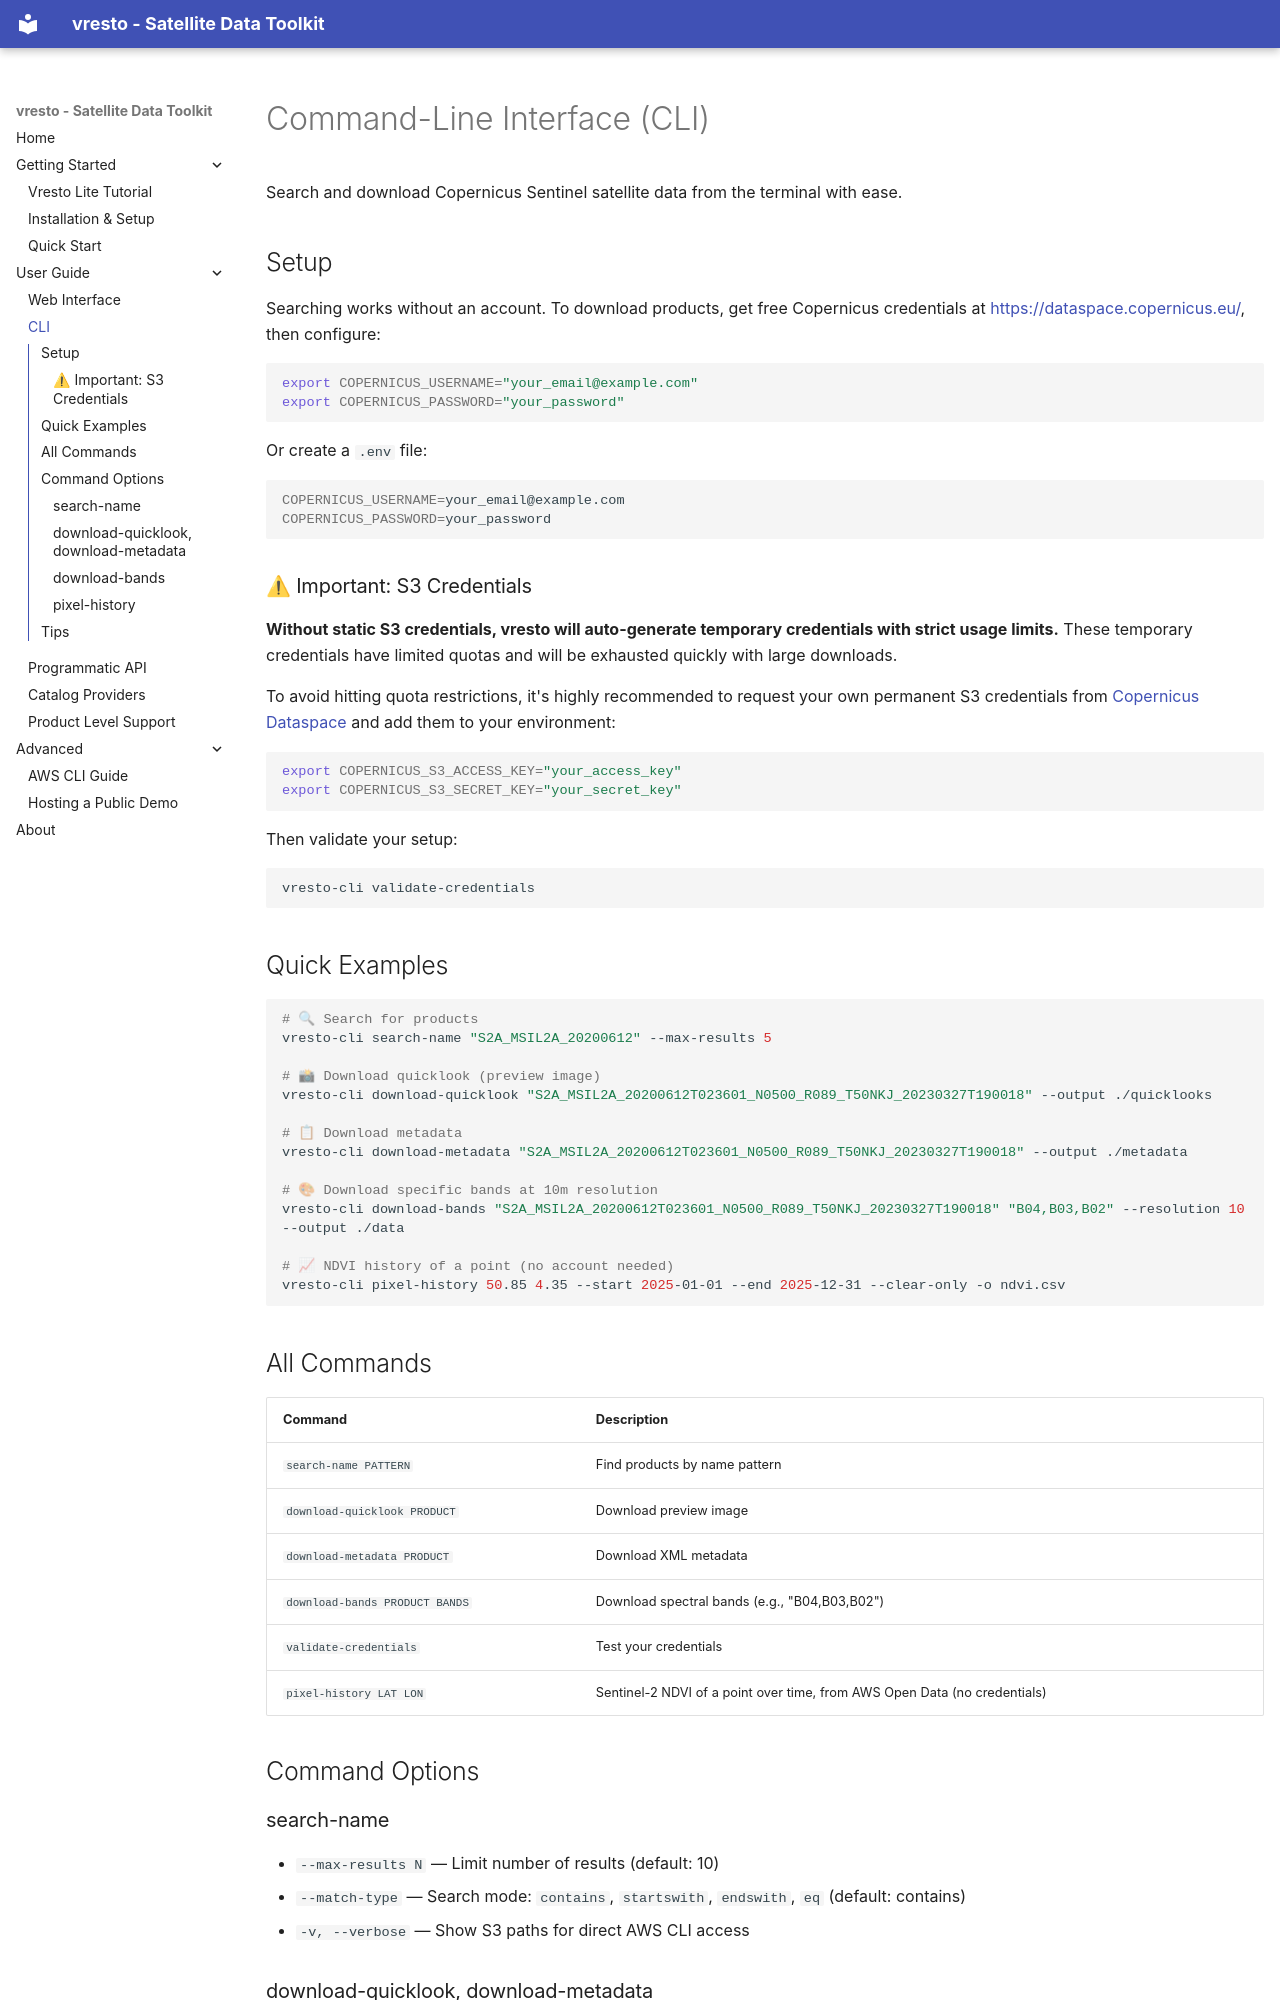

repository: kalfasyan/vresto · page: user-guide/cli/index.html · generator: mkdocs

# Command-Line Interface (CLI)

Search and download Copernicus Sentinel satellite data from the terminal with ease.

## Setup

Searching works without an account. To download products, get free Copernicus credentials at [https://dataspace.copernicus.eu/](https://dataspace.copernicus.eu/), then configure:

```bash
export COPERNICUS_USERNAME="your_email@example.com"
export COPERNICUS_PASSWORD="your_password"
```

Or create a `.env` file:
```bash
COPERNICUS_USERNAME=your_email@example.com
COPERNICUS_PASSWORD=your_password
```

### ⚠ Important: S3 Credentials

**Without static S3 credentials, vresto will auto-generate temporary credentials with strict usage limits.** These temporary credentials have limited quotas and will be exhausted quickly with large downloads.

To avoid hitting quota restrictions, it's highly recommended to request your own permanent S3 credentials from [Copernicus Dataspace](https://documentation.dataspace.copernicus.eu/APIs/S3.html#registration) and add them to your environment:

```bash
export COPERNICUS_S3_ACCESS_KEY="your_access_key"
export COPERNICUS_S3_SECRET_KEY="your_secret_key"
```

Then validate your setup:
```bash
vresto-cli validate-credentials
```

## Quick Examples

```bash
# 🔍 Search for products
vresto-cli search-name "S2A_MSIL2A_20200612" --max-results 5

# 📸 Download quicklook (preview image)
vresto-cli download-quicklook "S2A_MSIL2A_20200612T023601_N0500_R089_T50NKJ_20230327T190018" --output ./quicklooks

# 📋 Download metadata
vresto-cli download-metadata "S2A_MSIL2A_20200612T023601_N0500_R089_T50NKJ_20230327T190018" --output ./metadata

# 🎨 Download specific bands at 10m resolution
vresto-cli download-bands "S2A_MSIL2A_20200612T023601_N0500_R089_T50NKJ_20230327T190018" "B04,B03,B02" --resolution 10 --output ./data

# 📈 NDVI history of a point (no account needed)
vresto-cli pixel-history 50.85 4.35 --start 2025-01-01 --end 2025-12-31 --clear-only -o ndvi.csv
```

## All Commands

| Command | Description |
|---------|-------------|
| `search-name PATTERN` | Find products by name pattern |
| `download-quicklook PRODUCT` | Download preview image |
| `download-metadata PRODUCT` | Download XML metadata |
| `download-bands PRODUCT BANDS` | Download spectral bands (e.g., "B04,B03,B02") |
| `validate-credentials` | Test your credentials |
| `pixel-history LAT LON` | Sentinel-2 NDVI of a point over time, from AWS Open Data (no credentials) |

## Command Options

### search-name
- `--max-results N` — Limit number of results (default: 10)
- `--match-type` — Search mode: `contains`, `startswith`, `endswith`, `eq` (default: contains)
- `-v, --verbose` — Show S3 paths for direct AWS CLI access
